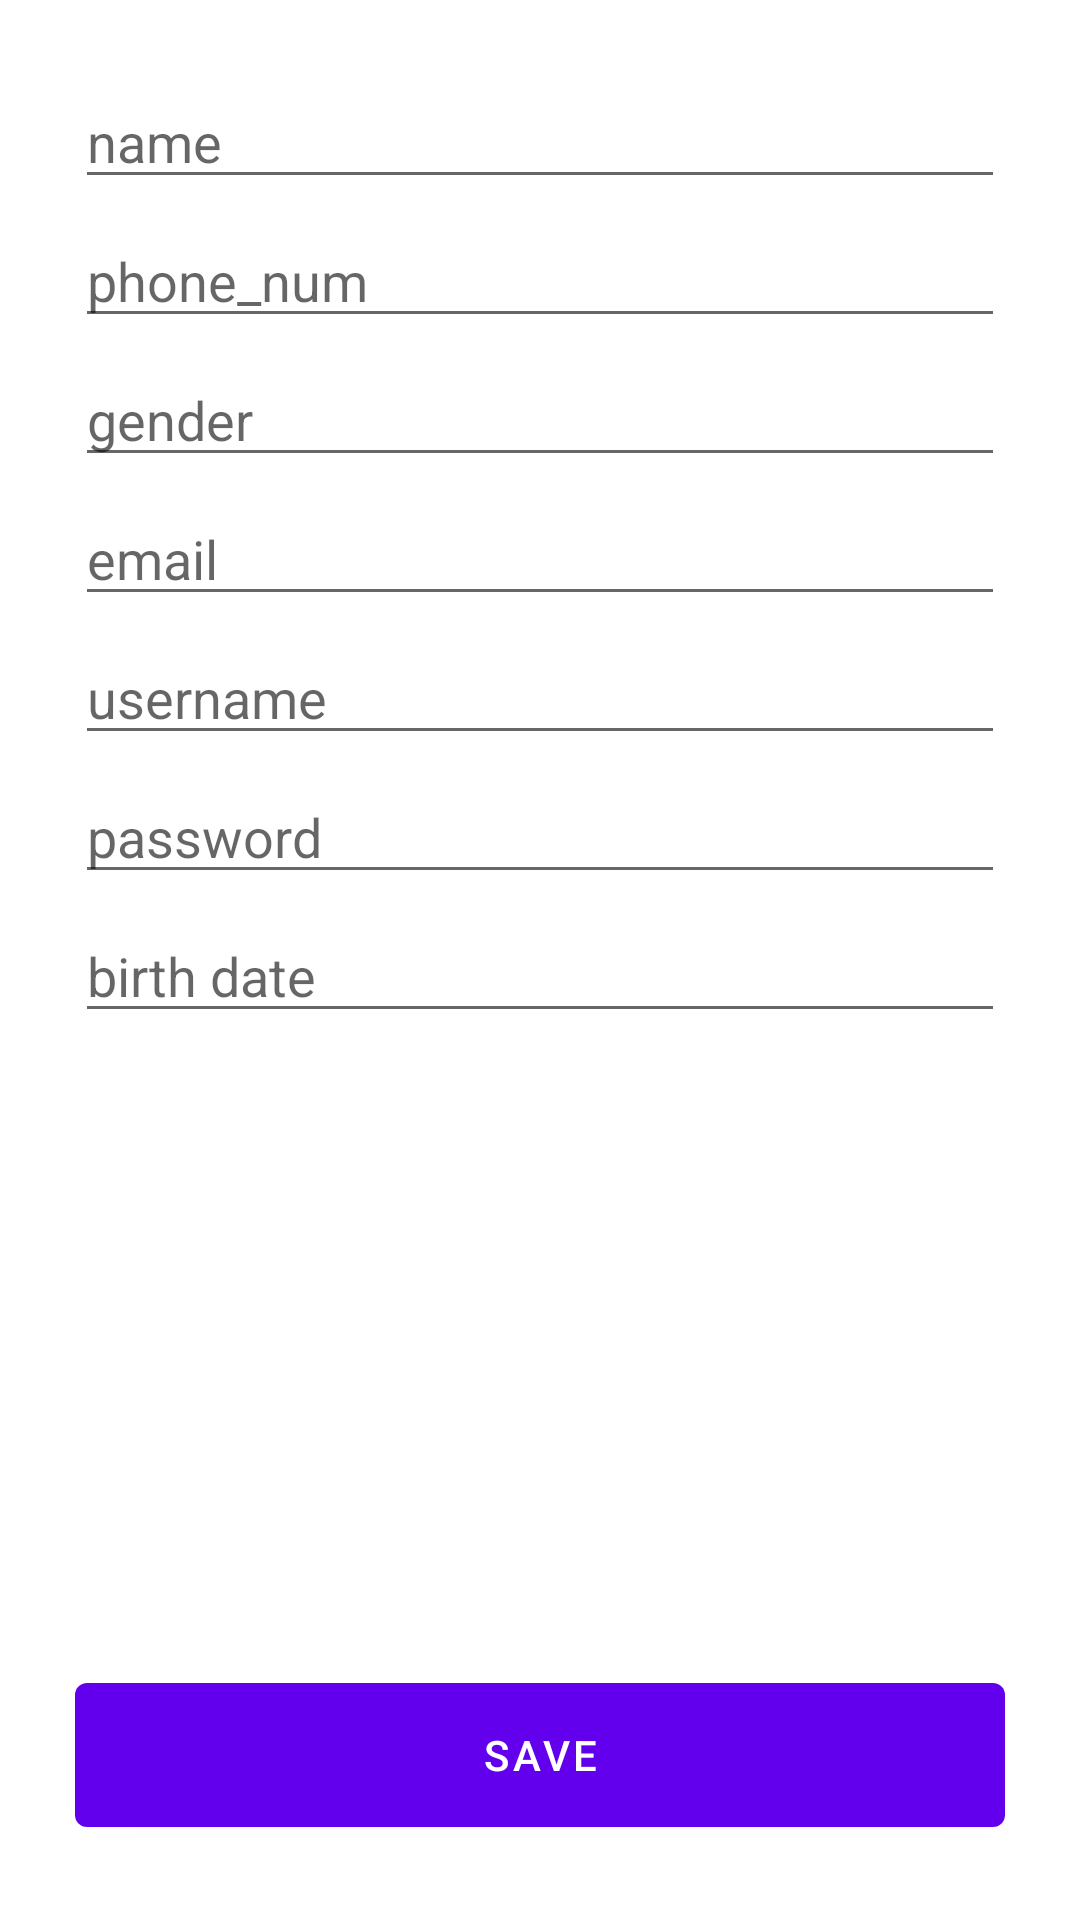

Android layout source for this screen:
<!-- AndroidManifest.xml: application theme Theme.MaterialComponents.DayNight.NoActionBar -->
<!-- res/layout/activity_main.xml -->
<?xml version="1.0" encoding="utf-8" ?>
<RelativeLayout xmlns:android="http://schemas.android.com/apk/res/android"
    xmlns:app="http://schemas.android.com/apk/res-auto"
    xmlns:tools="http://schemas.android.com/tools"
    android:layout_width="match_parent"
    android:layout_height="match_parent"
    android:padding="25dp"
    tools:context=".MainActivity">

    <LinearLayout
        android:layout_width="match_parent"
        android:layout_height="wrap_content"
        android:orientation="vertical">
        <com.google.android.material.textfield.TextInputEditText
            android:layout_width="match_parent"
            android:layout_height="wrap_content"
            android:id="@+id/form_textFieldName"
            android:layout_marginBottom="5dp"
            android:hint="@string/form_name"/>
        <com.google.android.material.textfield.TextInputEditText
            android:layout_width="match_parent"
            android:layout_height="wrap_content"
            android:id="@+id/form_textFieldPhonenum"
            android:layout_marginBottom="5dp"
            android:hint="@string/form_phonenum"/>
        <com.google.android.material.textfield.TextInputEditText
            android:layout_width="match_parent"
            android:layout_height="wrap_content"
            android:id="@+id/form_textFieldGender"
            android:layout_marginBottom="5dp"
            android:hint="@string/form_gender"/>

        <com.google.android.material.textfield.TextInputEditText
            android:layout_width="match_parent"
            android:layout_height="wrap_content"
            android:id="@+id/form_textFieldEmail"
            android:layout_marginBottom="5dp"
            android:hint="@string/form_email"/>
        <com.google.android.material.textfield.TextInputEditText
            android:layout_width="match_parent"
            android:layout_height="wrap_content"
            android:id="@+id/form_textFieldUsername"
            android:layout_marginBottom="5dp"
            android:hint="@string/form_username"/>
        <com.google.android.material.textfield.TextInputEditText
            android:layout_width="match_parent"
            android:layout_height="wrap_content"
            android:id="@+id/form_textFieldPassword"
            android:layout_marginBottom="5dp"
            android:hint="@string/form_password"/>
        <com.google.android.material.textfield.TextInputEditText
            android:layout_width="match_parent"
            android:layout_height="wrap_content"
            android:id="@+id/form_textFieldBirthdate"
            android:layout_marginBottom="5dp"
            android:hint="@string/form_birthdate"/>
    </LinearLayout>


    <com.google.android.material.button.MaterialButton
        android:layout_width="match_parent"
        android:layout_height="wrap_content"
        android:layout_alignParentBottom="true"
        android:text="@string/button_save_user"
        android:id="@+id/form_buttonSave"
        android:minHeight="60dp">

    </com.google.android.material.button.MaterialButton>
</RelativeLayout>
<!-- resources referenced by this layout -->
<resources>
  <string name="button_save_user">save</string>
  <string name="form_birthdate">birth date</string>
  <string name="form_email">email</string>
  <string name="form_gender">gender</string>
  <string name="form_name">name</string>
  <string name="form_password">password</string>
  <string name="form_phonenum">phone_num</string>
  <string name="form_username">username</string>
</resources>
